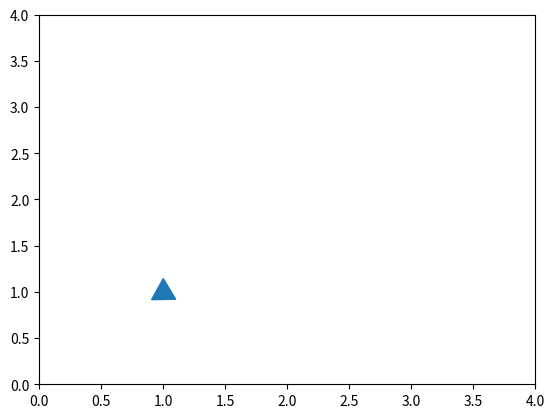

Recreate this plot in Python. (Note: this script raises an exception after producing the figure.)
import matplotlib.pyplot as plt

import matplotlib.pyplot as plt

x = [1]
for i in x:
    plt.plot(i, i, marker=(3, 0, i), markersize=20, linestyle='None')

plt.xlim([0,4])
plt.ylim([0,4])

plt.savefig('/Titan/code/robohike_ws/src/litevloc/paper_writing/python/test/test_viz_marker.jpg')
